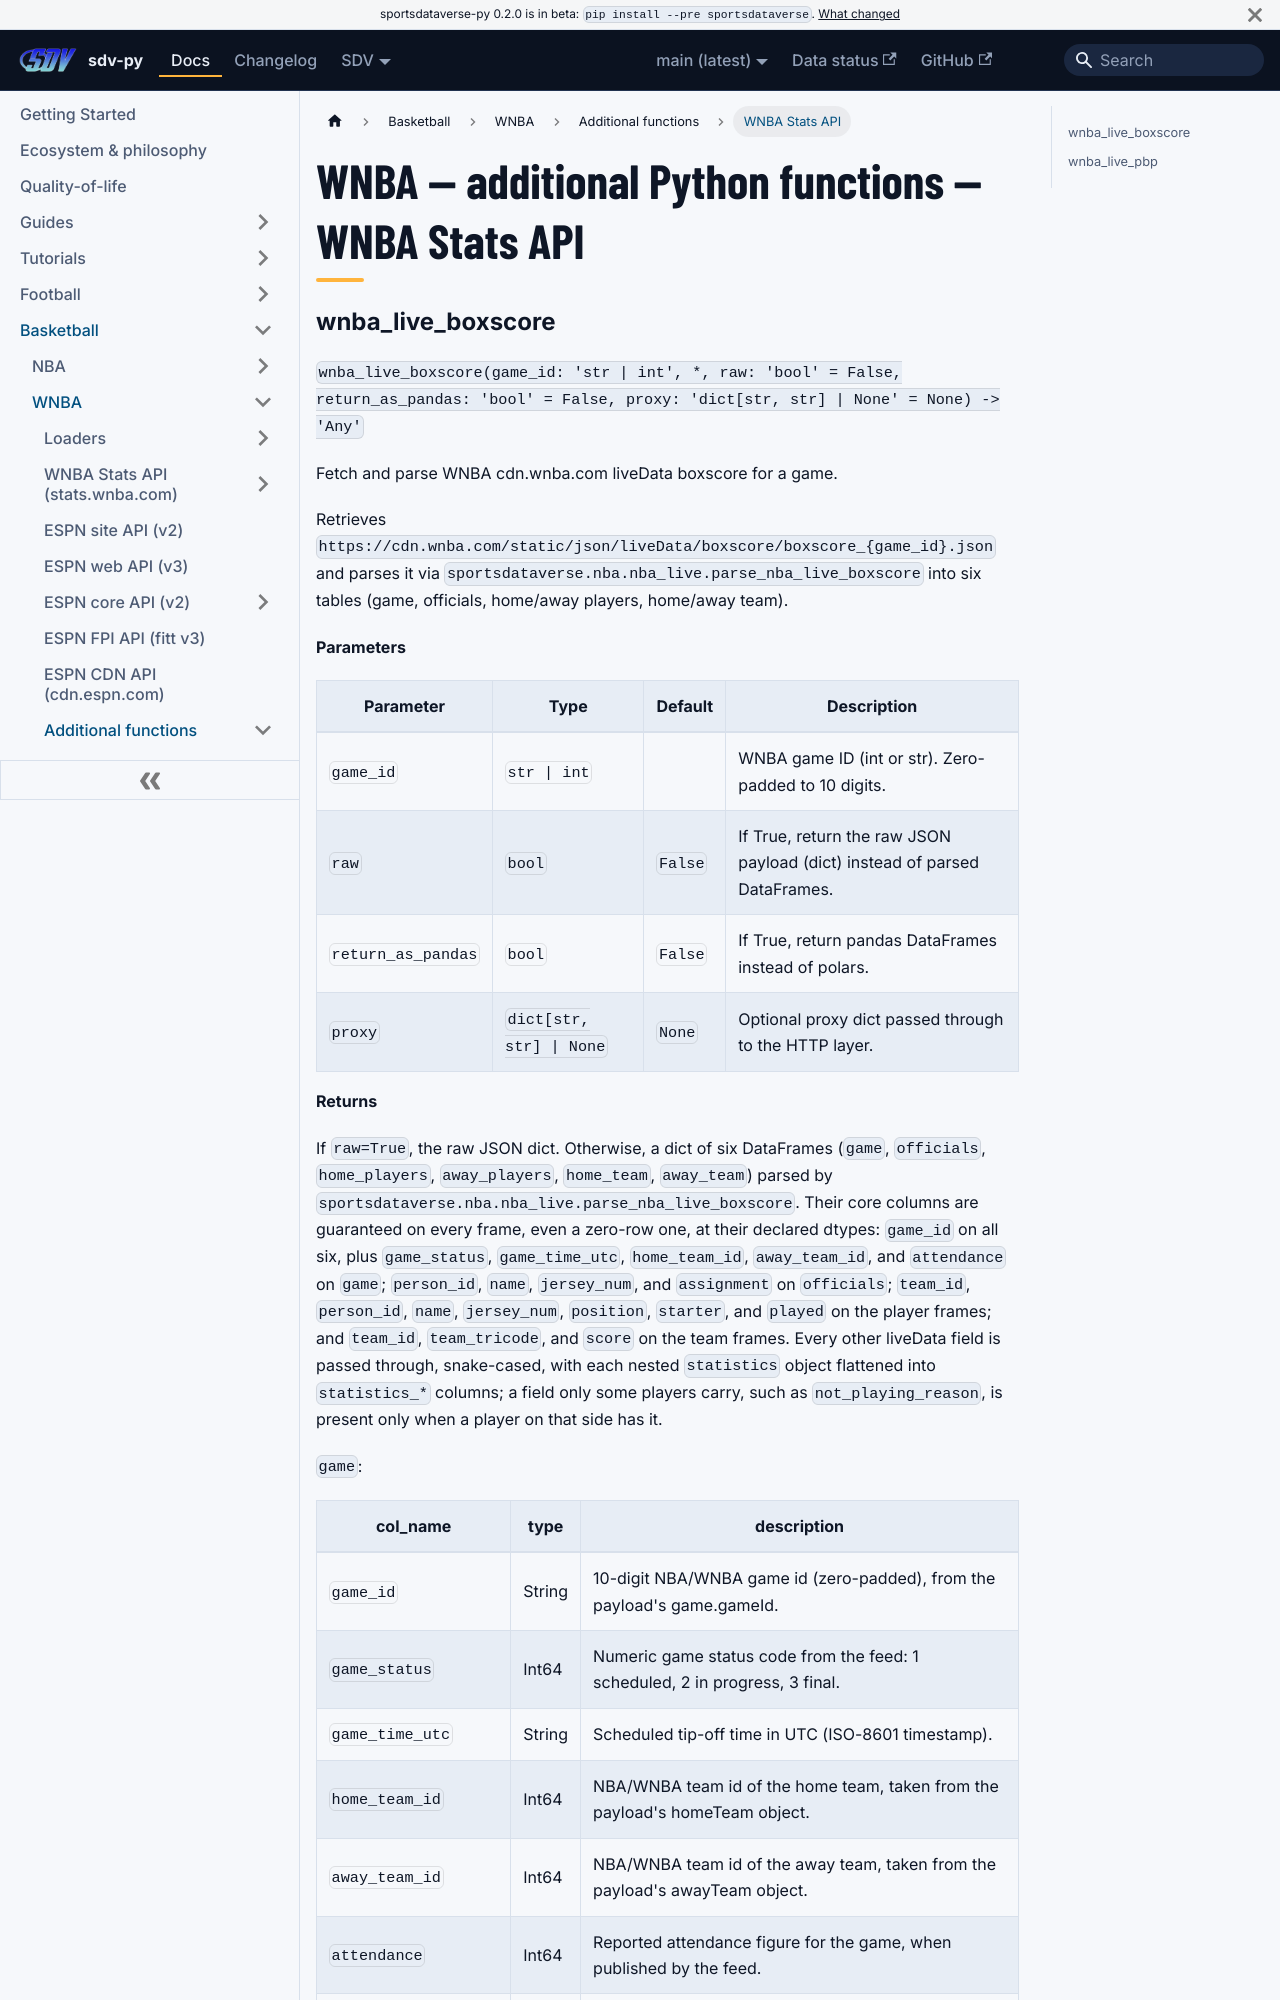

repository: sportsdataverse/sportsdataverse-py · page: docs/wnba/reference/additional/wnba-stats-api/index.html · generator: docusaurus

---
title: "WNBA — additional Python functions — WNBA Stats API"
sidebar_label: "WNBA Stats API"
sidebar_position: 3
description: "WNBA — additional Python functions — WNBA Stats API — function reference in sdv-py, the SportsDataverse Python package."
---
# WNBA — additional Python functions — WNBA Stats API
